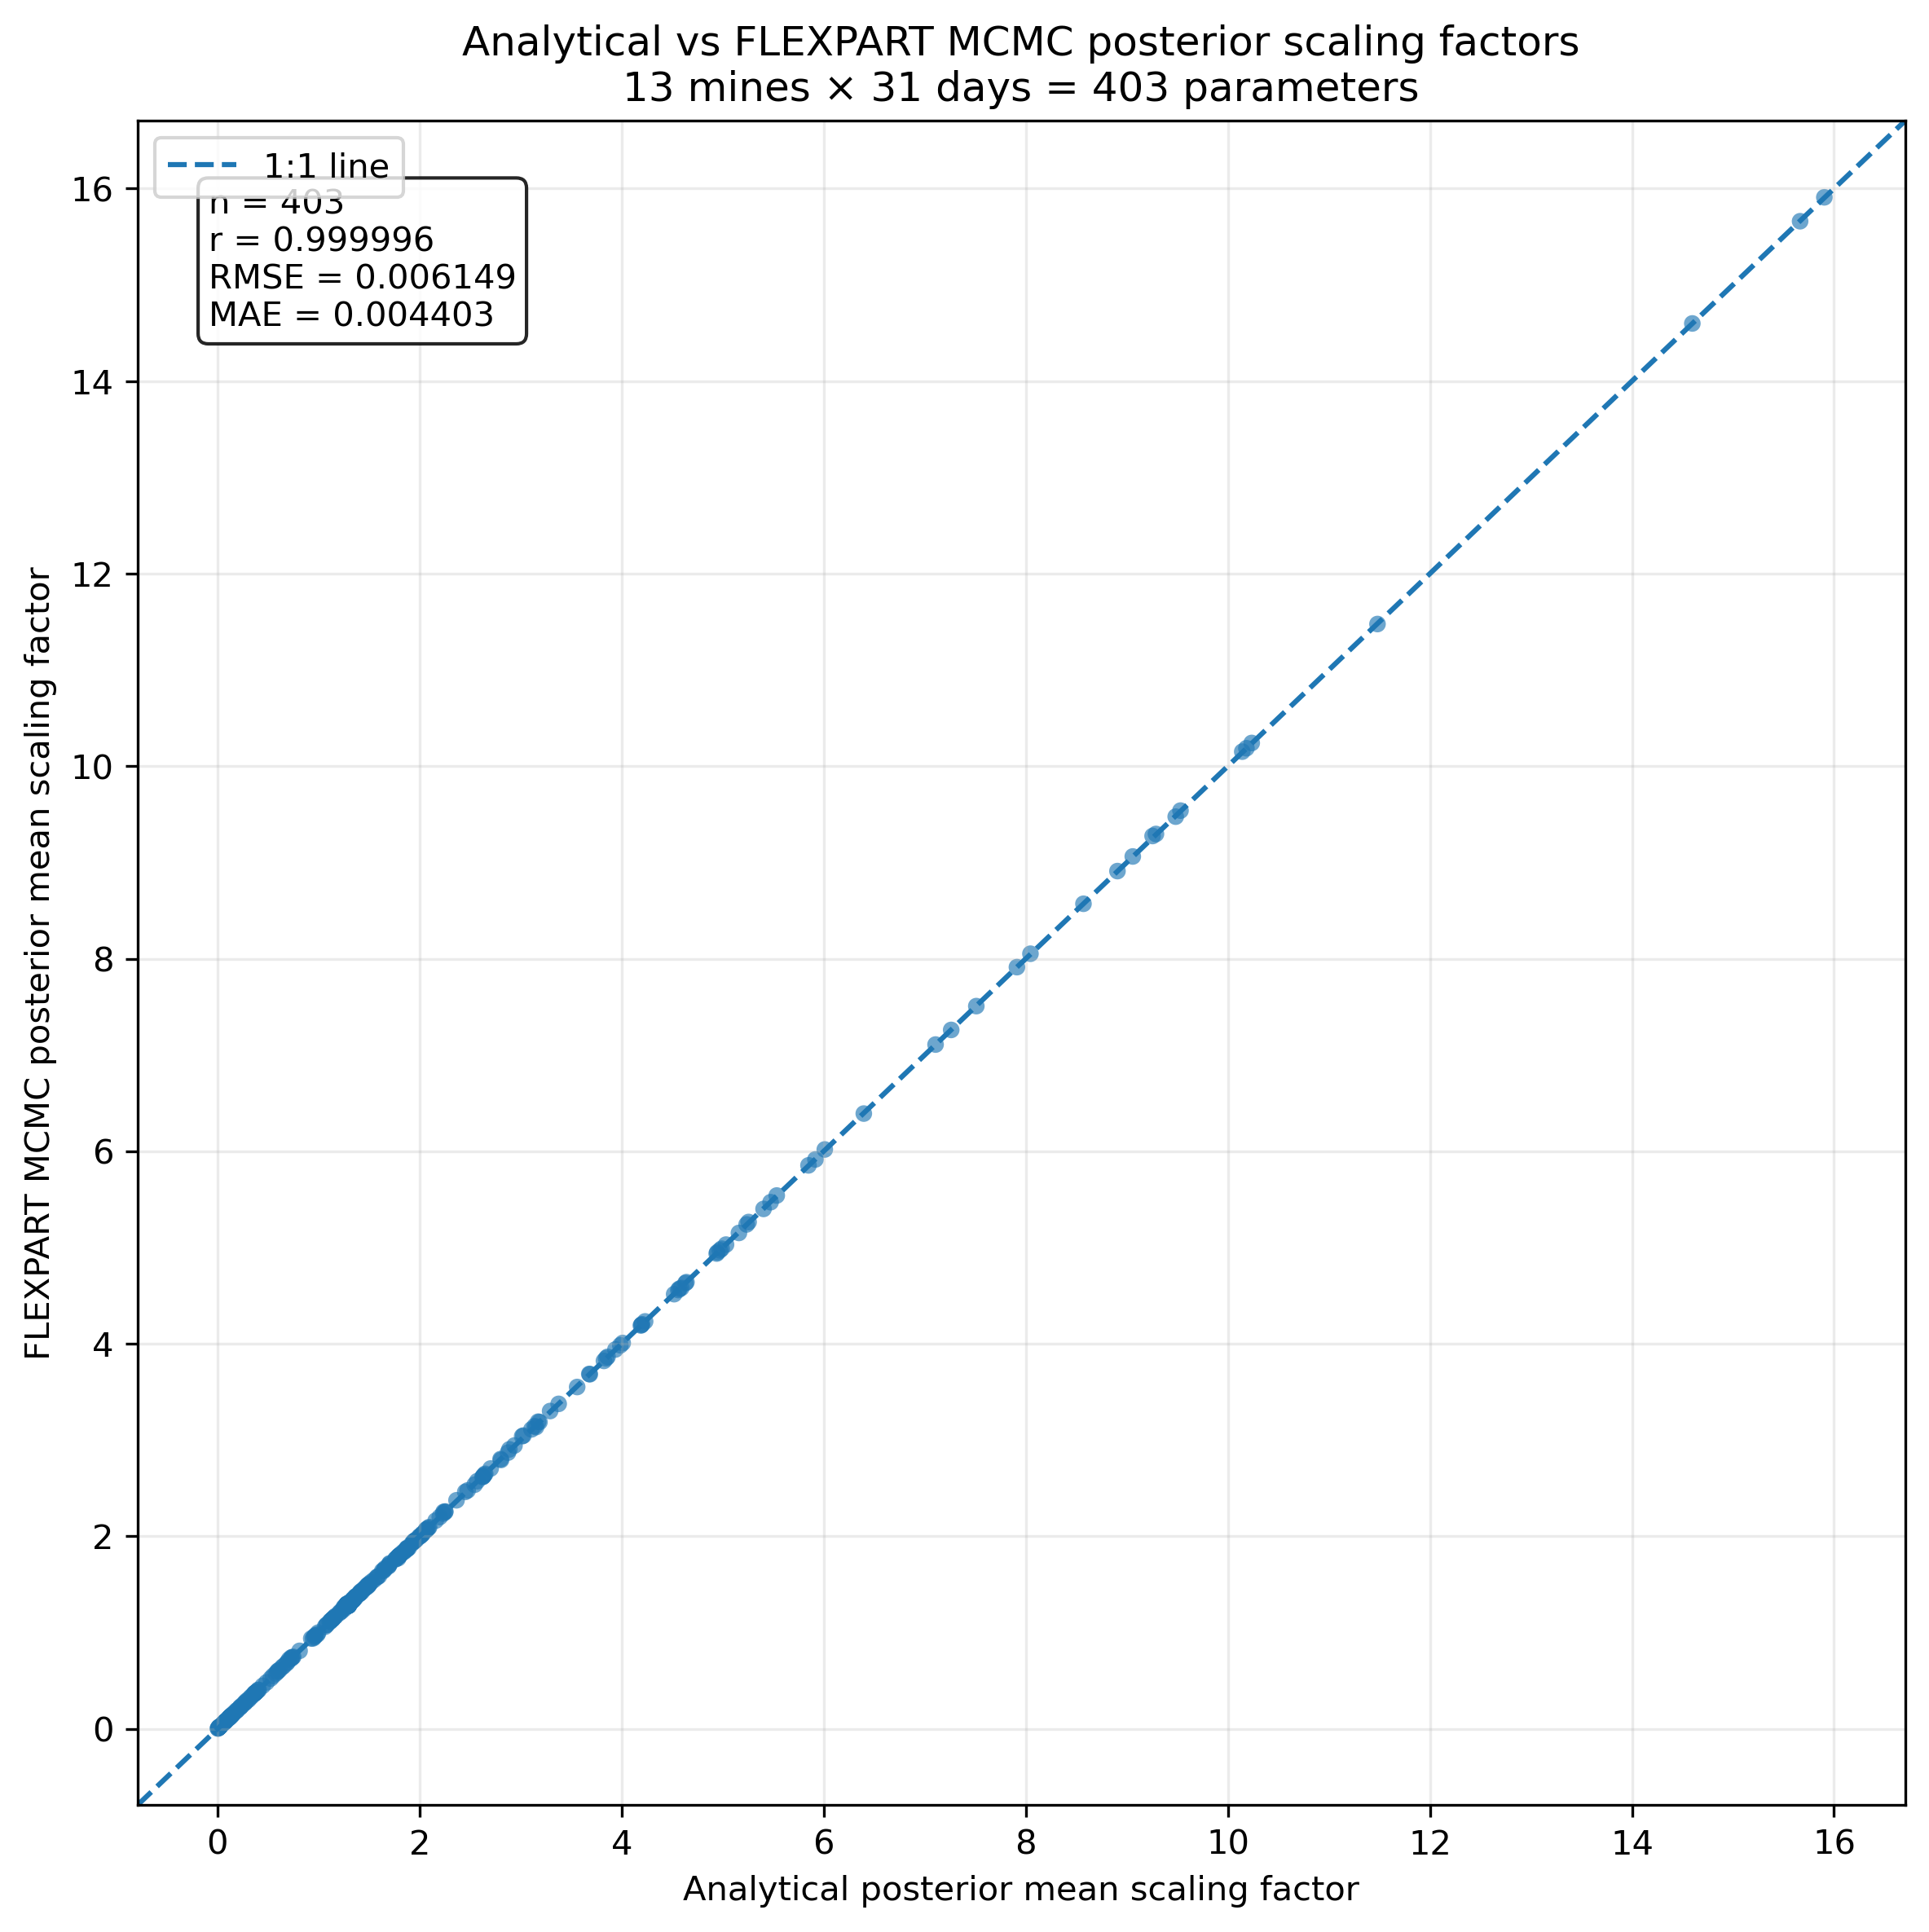

Source data for this figure (header and first rows):
parameter, analytical_mean, analytical_sd, mcmc_mean, mcmc_sd, difference, abs_difference, mine, date
OC1_20260701, 14.6, 0.4076, 14.6, 0.4095, 0.001107, 0.001107, OC1, 2026-07-01
OC2_20260701, 1.287, 0.7944, 1.29, 0.7894, 0.002738, 0.002738, OC2, 2026-07-01
OC3_20260701, 4.19, 0.1511, 4.19, 0.152, 5.693655920069318e-06, 5.693655920069318e-06, OC3, 2026-07-01
OC4_20260701, 2.452, 0.9563, 2.461, 0.9662, 0.009147, 0.009147, OC4, 2026-07-01
OC5_20260701, 1.286, 0.8, 1.282, 0.7893, -0.00457, 0.00457, OC5, 2026-07-01
OC6_20260701, 1.37, 0.8139, 1.378, 0.8217, 0.007913, 0.007913, OC6, 2026-07-01
OC7_20260701, 2.063, 0.5946, 2.069, 0.5949, 0.006169, 0.006169, OC7, 2026-07-01
OC8_20260701, 1.29, 0.7846, 1.288, 0.7945, -0.002097, 0.002097, OC8, 2026-07-01
OC9_20260701, 2.806, 0.9759, 2.793, 0.9863, -0.0133, 0.0133, OC9, 2026-07-01
OC10_20260701, 2.365, 0.9676, 2.374, 0.97, 0.00893, 0.00893, OC10, 2026-07-01
OC11_20260701, 2.254, 0.9565, 2.258, 0.9686, 0.003359, 0.003359, OC11, 2026-07-01
OC12_20260701, 2.094, 0.1491, 2.095, 0.1493, 0.0005438, 0.0005438, OC12, 2026-07-01
OC13_20260701, 1.292, 0.7996, 1.286, 0.7899, -0.006121, 0.006121, OC13, 2026-07-01
OC1_20260702, 1.802, 0.8972, 1.8, 0.8849, -0.001094, 0.001094, OC1, 2026-07-02
OC2_20260702, 1.288, 0.7873, 1.283, 0.7864, -0.004478, 0.004478, OC2, 2026-07-02
OC3_20260702, 0.2245, 0.1607, 0.226, 0.1601, 0.001541, 0.001541, OC3, 2026-07-02
OC4_20260702, 1.343, 0.8148, 1.336, 0.8069, -0.007146, 0.007146, OC4, 2026-07-02
OC5_20260702, 1.297, 0.7959, 1.281, 0.7935, -0.01591, 0.01591, OC5, 2026-07-02
OC6_20260702, 1.292, 0.7986, 1.288, 0.7872, -0.003715, 0.003715, OC6, 2026-07-02
OC7_20260702, 2.875, 0.7263, 2.869, 0.7266, -0.005692, 0.005692, OC7, 2026-07-02
OC8_20260702, 1.288, 0.7895, 1.294, 0.7922, 0.006153, 0.006153, OC8, 2026-07-02
OC9_20260702, 1.409, 0.8261, 1.41, 0.8277, 0.0005773, 0.0005773, OC9, 2026-07-02
OC10_20260702, 1.141, 0.6945, 1.141, 0.6954, 0.0006628, 0.0006628, OC10, 2026-07-02
OC11_20260702, 1.997, 0.9331, 1.998, 0.9321, 0.000225, 0.000225, OC11, 2026-07-02
OC12_20260702, 1.291, 0.7984, 1.279, 0.7928, -0.01224, 0.01224, OC12, 2026-07-02
OC13_20260702, 1.285, 0.7941, 1.285, 0.7909, 0.0007791, 0.0007791, OC13, 2026-07-02
OC1_20260703, 2.633, 0.5653, 2.626, 0.5664, -0.007184, 0.007184, OC1, 2026-07-03
OC2_20260703, 1.284, 0.7896, 1.292, 0.7983, 0.007723, 0.007723, OC2, 2026-07-03
OC3_20260703, 1.11, 0.1898, 1.109, 0.1907, -0.0003577, 0.0003577, OC3, 2026-07-03
OC4_20260703, 1.869, 0.915, 1.87, 0.9078, 0.001177, 0.001177, OC4, 2026-07-03
OC5_20260703, 1.288, 0.7924, 1.287, 0.7893, -0.0009712, 0.0009712, OC5, 2026-07-03
OC6_20260703, 1.482, 0.8399, 1.49, 0.8499, 0.008744, 0.008744, OC6, 2026-07-03
OC7_20260703, 1.503, 0.2673, 1.507, 0.2648, 0.004282, 0.004282, OC7, 2026-07-03
OC8_20260703, 1.286, 0.7911, 1.289, 0.789, 0.003058, 0.003058, OC8, 2026-07-03
OC9_20260703, 1.791, 0.8947, 1.794, 0.8965, 0.003036, 0.003036, OC9, 2026-07-03
OC10_20260703, 5.161, 0.8051, 5.151, 0.8053, -0.009507, 0.009507, OC10, 2026-07-03
OC11_20260703, 1.658, 0.8828, 1.667, 0.8818, 0.009947, 0.009947, OC11, 2026-07-03
OC12_20260703, 1.442, 0.7353, 1.444, 0.7363, 0.002296, 0.002296, OC12, 2026-07-03
OC13_20260703, 1.286, 0.7962, 1.278, 0.7904, -0.007433, 0.007433, OC13, 2026-07-03
OC1_20260704, 0.9707, 0.1769, 0.9705, 0.178, -0.0002829, 0.0002829, OC1, 2026-07-04
OC2_20260704, 1.781, 0.2268, 1.782, 0.2252, 0.001637, 0.001637, OC2, 2026-07-04
OC3_20260704, 0.2428, 0.1437, 0.2433, 0.1441, 0.0005215, 0.0005215, OC3, 2026-07-04
OC4_20260704, 2.028, 0.8816, 2.023, 0.8834, -0.005207, 0.005207, OC4, 2026-07-04
OC5_20260704, 1.291, 0.7961, 1.29, 0.7932, -0.0007621, 0.0007621, OC5, 2026-07-04
OC6_20260704, 1.291, 0.7959, 1.3, 0.7969, 0.008312, 0.008312, OC6, 2026-07-04
OC7_20260704, 0.1433, 0.07039, 0.1441, 0.06966, 0.0008133, 0.0008133, OC7, 2026-07-04
OC8_20260704, 1.225, 0.775, 1.219, 0.7788, -0.006354, 0.006354, OC8, 2026-07-04
OC9_20260704, 3.139, 0.7394, 3.144, 0.7332, 0.00504, 0.00504, OC9, 2026-07-04
OC10_20260704, 4.196, 0.3804, 4.195, 0.3802, -0.0007502, 0.0007502, OC10, 2026-07-04
OC11_20260704, 1.891, 0.9193, 1.878, 0.9172, -0.01304, 0.01304, OC11, 2026-07-04
OC12_20260704, 0.1141, 0.105, 0.114, 0.1034, -0.0001039, 0.0001039, OC12, 2026-07-04
OC13_20260704, 0.1352, 0.09557, 0.1351, 0.09587, -3.115219594021501e-05, 3.115219594021501e-05, OC13, 2026-07-04
OC1_20260705, 0.01864, 0.01793, 0.01878, 0.01784, 0.0001409, 0.0001409, OC1, 2026-07-05
OC2_20260705, 9.059, 0.2341, 9.062, 0.2332, 0.002888, 0.002888, OC2, 2026-07-05
OC3_20260705, 1.308, 0.7778, 1.298, 0.777, -0.01043, 0.01043, OC3, 2026-07-05
OC4_20260705, 0.7075, 0.5431, 0.7197, 0.5473, 0.01222, 0.01222, OC4, 2026-07-05
OC5_20260705, 1.298, 0.796, 1.291, 0.8021, -0.00625, 0.00625, OC5, 2026-07-05
OC6_20260705, 1.136, 0.7458, 1.138, 0.7387, 0.00111, 0.00111, OC6, 2026-07-05
OC7_20260705, 0.4025, 0.3498, 0.4046, 0.3505, 0.002135, 0.002135, OC7, 2026-07-05
OC8_20260705, 1.247, 0.7787, 1.256, 0.7828, 0.009429, 0.009429, OC8, 2026-07-05
... 343 more rows
